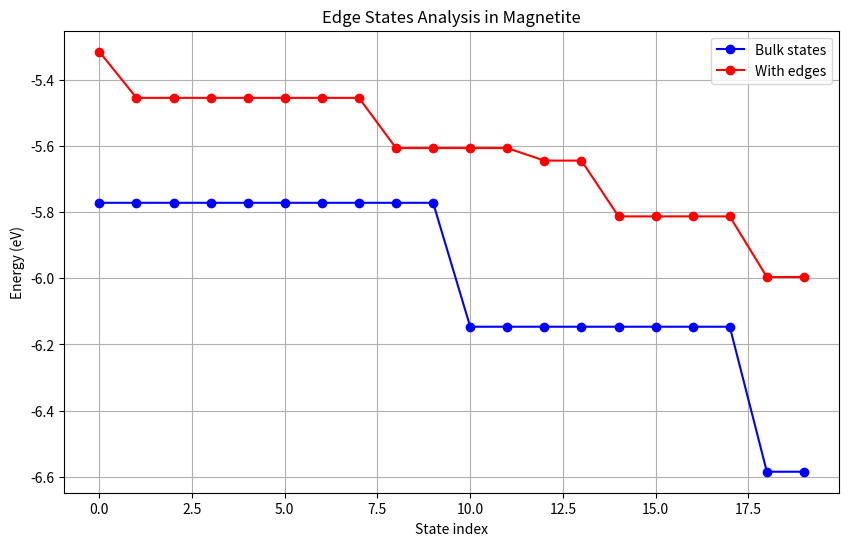

Reproduce this figure in Python.
import numpy as np
from scipy import sparse
from scipy.sparse import linalg
import matplotlib.pyplot as plt
class MagnetiteModel:
    def __init__(self, nx, ny, nz=1):
        """
        Initialize magnetite model with specific parameters.
        
        Parameters:
        -----------
        nx, ny, nz : int
            Dimensions of the lattice
        """
        # Lattice parameters
        self.nx = nx
        self.ny = ny
        self.nz = nz
        
        # Magnetite-specific parameters (in eV)
        self.t_dd = 0.5    # Fe-Fe hopping
        self.t_pd = 2.0    # Fe-O hopping
        self.U_fe = 4.0    # On-site Coulomb repulsion for Fe
        self.JH = 0.9      # Hund's coupling
        self.delta_cf = 2.0 # Crystal field splitting
        
        # Fe3O4 specific orbital energies
        self.E_fe_t2g = 0.0    # Reference energy
        self.E_fe_eg = self.E_fe_t2g + self.delta_cf
        self.E_oxygen = -3.0   # Oxygen 2p orbital energy
        
    def create_hamiltonian(self, include_edges=True):
        """
        Creates the Hamiltonian matrix with edge states.
        
        Parameters:
        -----------
        include_edges : bool
            If True, uses open boundary conditions to study edge states
        """
        n_sites = self.nx * self.ny * self.nz
        n_orb_fe = 5  # 3d orbitals
        n_orb_o = 3   # 2p orbitals
        
        # Total dimension includes Fe 3d and O 2p orbitals
        dim = (n_sites * n_orb_fe + n_sites * n_orb_o) * 2  # *2 for spin
        
        row, col, data = [], [], []
        
        # Implement hopping terms
        for ix in range(self.nx):
            for iy in range(self.ny):
                for iz in range(self.nz):
                    site = self.get_site_index(ix, iy, iz)
                    
                    # Fe-Fe hopping
                    neighbors = self.get_neighbors(ix, iy, iz, include_edges)
                    for neighbor in neighbors:
                        self._add_fe_fe_hopping(site, neighbor, row, col, data)
                    
                    # Fe-O hopping
                    self._add_fe_o_hopping(site, row, col, data)
                    
                    # On-site terms
                    self._add_onsite_terms(site, row, col, data)
        
        H = sparse.csr_matrix((data, (row, col)), shape=(dim, dim))
        return (H + H.conjugate().transpose()) * 0.5
    
    def _add_fe_fe_hopping(self, site1, site2, row, col, data):
        """Add Fe-Fe hopping terms."""
        n_orb = 5
        for orb in range(n_orb):
            for spin in [0, 1]:
                idx1 = self.get_state_index(site1, orb, spin, is_fe=True)
                idx2 = self.get_state_index(site2, orb, spin, is_fe=True)
                
                row.append(idx1)
                col.append(idx2)
                data.append(-self.t_dd)
    
    def _add_fe_o_hopping(self, site, row, col, data):
        """Add Fe-O hopping terms."""
        n_orb_fe = 5
        n_orb_o = 3
        
        for orb_fe in range(n_orb_fe):
            for orb_o in range(n_orb_o):
                for spin in [0, 1]:
                    idx_fe = self.get_state_index(site, orb_fe, spin, is_fe=True)
                    idx_o = self.get_state_index(site, orb_o, spin, is_fe=False)
                    
                    row.append(idx_fe)
                    col.append(idx_o)
                    data.append(-self.t_pd)
    
    def _add_onsite_terms(self, site, row, col, data):
        """Add on-site energy terms and interactions."""
        # Fe 3d orbital energies
        for orb in range(5):
            for spin in [0, 1]:
                idx = self.get_state_index(site, orb, spin, is_fe=True)
                energy = self.E_fe_t2g if orb < 3 else self.E_fe_eg
                
                row.append(idx)
                col.append(idx)
                data.append(energy)
        
        # O 2p orbital energies
        for orb in range(3):
            for spin in [0, 1]:
                idx = self.get_state_index(site, orb, spin, is_fe=False)
                
                row.append(idx)
                col.append(idx)
                data.append(self.E_oxygen)
    
    def analyze_edge_states(self):
        """Analyze edge states by comparing bulk and edge eigenvalues."""
        # Create Hamiltonians with and without edges
        H_bulk = self.create_hamiltonian(include_edges=False)
        H_edge = self.create_hamiltonian(include_edges=True)
        
        # Calculate eigenvalues using sparse.linalg.eigsh
        n_states = 20  # Number of states to analyze
        eigenvals_bulk = linalg.eigsh(H_bulk, k=n_states, which='SA', return_eigenvectors=False)
        eigenvals_edge = linalg.eigsh(H_edge, k=n_states, which='SA', return_eigenvectors=False)
        
        # Plot comparison
        plt.figure(figsize=(10, 6))
        plt.plot(range(n_states), eigenvals_bulk, 'bo-', label='Bulk states')
        plt.plot(range(n_states), eigenvals_edge, 'ro-', label='With edges')
        plt.xlabel('State index')
        plt.ylabel('Energy (eV)')
        plt.title('Edge States Analysis in Magnetite')
        plt.legend()
        plt.grid(True)
        plt.show()
        
        return eigenvals_bulk, eigenvals_edge
    
    def get_site_index(self, ix, iy, iz):
        """Convert 3D coordinates to site index."""
        return ix + self.nx * (iy + self.ny * iz)
    
    def get_neighbors(self, ix, iy, iz, include_edges):
        """Get indices of neighboring sites."""
        neighbors = []
        
        for dx, dy, dz in [(1,0,0), (-1,0,0), (0,1,0), (0,-1,0), (0,0,1), (0,0,-1)]:
            nx, ny, nz = ix + dx, iy + dy, iz + dz
            
            if include_edges:
                # Open boundary conditions
                if 0 <= nx < self.nx and 0 <= ny < self.ny and 0 <= nz < self.nz:
                    neighbors.append(self.get_site_index(nx, ny, nz))
            else:
                # Periodic boundary conditions
                nx = nx % self.nx
                ny = ny % self.ny
                nz = nz % self.nz
                neighbors.append(self.get_site_index(nx, ny, nz))
        
        return neighbors
    
    def get_state_index(self, site, orbital, spin, is_fe):
        """Get index in the Hilbert space."""
        n_orb_fe = 5
        n_orb_o = 3
        n_sites = self.nx * self.ny * self.nz
        
        if is_fe:
            return site * (n_orb_fe * 2) + orbital * 2 + spin
        else:
            offset = n_sites * n_orb_fe * 2
            return offset + site * (n_orb_o * 2) + orbital * 2 + spin

# Example usage
def main():
    # Create a 4x4x1 magnetite lattice
    model = MagnetiteModel(nx=4, ny=4, nz=1)
    
    # Analyze edge states
    eigenvals_bulk, eigenvals_edge = model.analyze_edge_states()
    
    # Print energy differences between edge and bulk states
    print("\nEnergy differences between edge and bulk states:")
    for i in range(len(eigenvals_bulk)):
        diff = eigenvals_edge[i] - eigenvals_bulk[i]
        if abs(diff) > 0.1:  # Significant difference indicating possible edge state
            print(f"State {i}: {diff:.3f} eV")

if __name__ == "__main__":
    main()